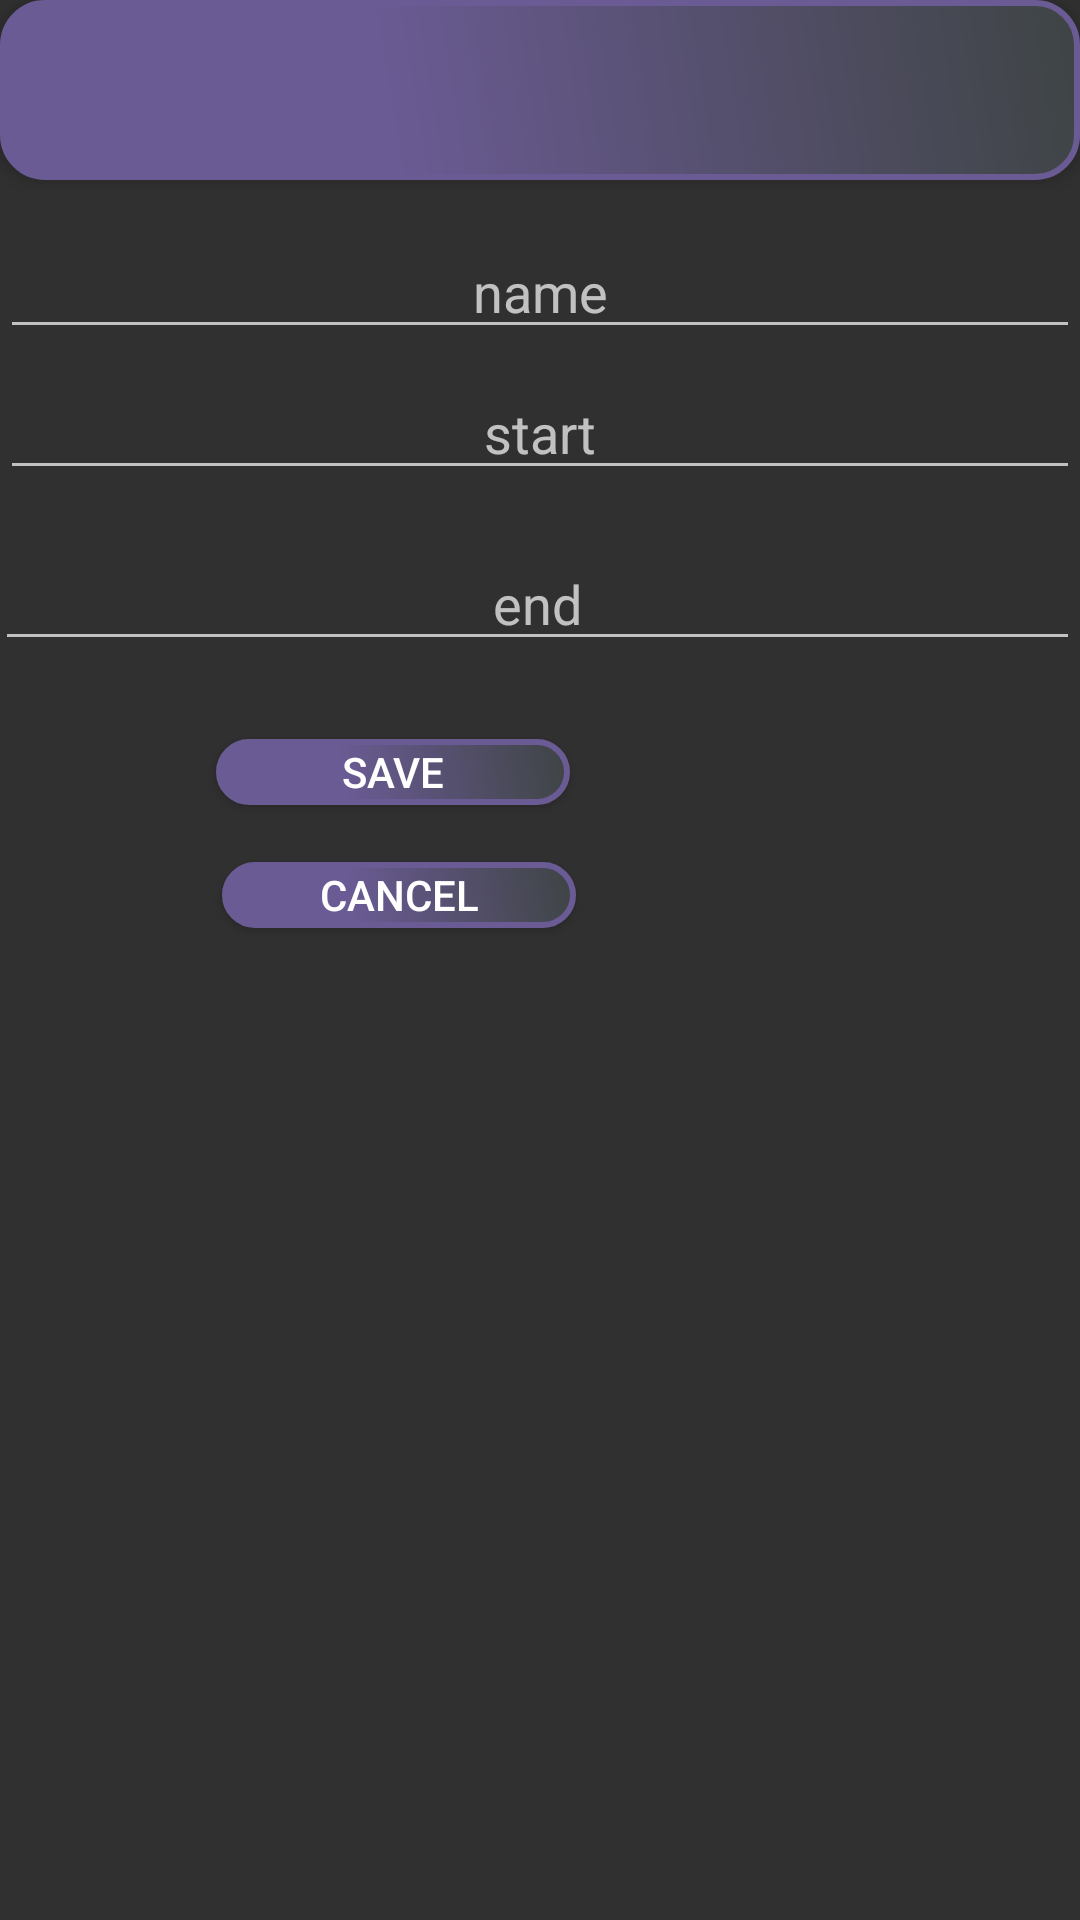

The Android layout XML behind this screen, and the referenced resources:
<!-- AndroidManifest.xml: application theme Theme.AppCompat.NoActionBar -->
<!-- res/layout/activity_edit_term.xml -->
<?xml version="1.0" encoding="utf-8"?>
<RelativeLayout xmlns:android="http://schemas.android.com/apk/res/android"
    xmlns:app="http://schemas.android.com/apk/res-auto"
    xmlns:tools="http://schemas.android.com/tools"
    android:layout_width="match_parent"
    android:layout_height="match_parent"
    tools:context=".EditTermActivity">

    <Button
        android:id="@+id/saveBtn"
        android:layout_width="118dp"
        android:layout_height="22dp"
        android:layout_below="@+id/editTextEnd"
        android:layout_alignParentStart="true"
        android:layout_marginStart="72dp"
        android:layout_marginTop="26dp"
        android:background="@drawable/button_background"
        android:gravity="center"
        android:text="Save" />

    <include
        android:id="@+id/toolbar"
        layout="@layout/toolbar" />

    <EditText
        android:id="@+id/editTextName"
        android:layout_width="match_parent"
        android:textAlignment="center"
        android:layout_height="wrap_content"
        android:layout_alignParentStart="true"
        android:layout_alignParentTop="true"
        android:selectAllOnFocus="true"
        android:layout_marginTop="75dp"
        android:hint="name" />

    <EditText
        android:id="@+id/editTextStart"
        android:textAlignment="center"
        android:layout_width="match_parent"
        android:layout_height="wrap_content"
        android:layout_alignParentStart="true"
        android:layout_alignParentTop="true"
        android:selectAllOnFocus="true"
        android:maxLength="10"
        android:inputType="date"
        android:layout_marginStart="0dp"
        android:layout_marginTop="122dp"
        android:hint="start" />

    <EditText
        android:id="@+id/editTextEnd"
        android:layout_width="match_parent"
        android:textAlignment="center"
        android:inputType="date"
        android:layout_height="wrap_content"
        android:layout_alignParentStart="true"
        android:layout_alignParentTop="true"
        android:selectAllOnFocus="true"
        android:maxLength="10"
        android:layout_marginStart="-2dp"
        android:layout_marginTop="179dp"
        android:hint="end" />

    <Button
        android:id="@+id/cancelBtn"
        android:layout_width="118dp"
        android:layout_height="22dp"
        android:layout_below="@+id/saveBtn"
        android:layout_alignParentStart="true"
        android:layout_marginStart="74dp"
        android:layout_marginTop="19dp"
        android:background="@drawable/button_background"
        android:gravity="center"
        android:text="Cancel" />


</RelativeLayout>
<!-- res/layout/toolbar.xml (included above) -->
<?xml version="1.0" encoding="utf-8"?>
<androidx.appcompat.widget.Toolbar xmlns:android="http://schemas.android.com/apk/res/android"
    android:layout_width="match_parent"
    android:layout_height="wrap_content"
    xmlns:app="http://schemas.android.com/apk/res-auto"
    android:textColor="#ffffff"
    android:background="@drawable/button_background"
    android:elevation="4dp"
    android:theme="@style/ThemeOverlay.AppCompat.Dark.ActionBar"
    app:popupTheme="@style/CustomPopupTheme">




</androidx.appcompat.widget.Toolbar>
<!-- resources referenced by this layout -->
<resources>
  <!-- drawable button_background (drawable) -->
  <?xml version="1.0" encoding="utf-8"?>
  <shape xmlns:android="http://schemas.android.com/apk/res/android" android:shape="rectangle" >
      <corners
          android:radius="14dp"
          />
      <gradient
          android:angle="45"
          android:centerX="35%"
          android:centerColor="#6b5b95"
          android:startColor="#6b5b95"
          android:endColor="#3e4444"
          android:type="linear"
          />
      <padding
          android:left="0dp"
          android:top="0dp"
          android:right="0dp"
          android:bottom="0dp"
          />
      <size
          android:width="270dp"
          android:height="60dp"
          />
      <stroke
          android:width="2dp"
          android:color="#6b5b95"
          />
  </shape>
  <style name="CustomPopupTheme" parent="Theme.AppCompat.DayNight.NoActionBar">
          
         <item name="android:background">@color/colorAccent</item>
          <item name="overlapAnchor">false</item>
          <item name="android:dropDownVerticalOffset">-4dp</item>
      </style>
  <!-- not gathered from this repository: default colours our renderer supplied (Android Studio template values) -->
  <color name="colorAccent">#FF03DAC5</color>
</resources>
